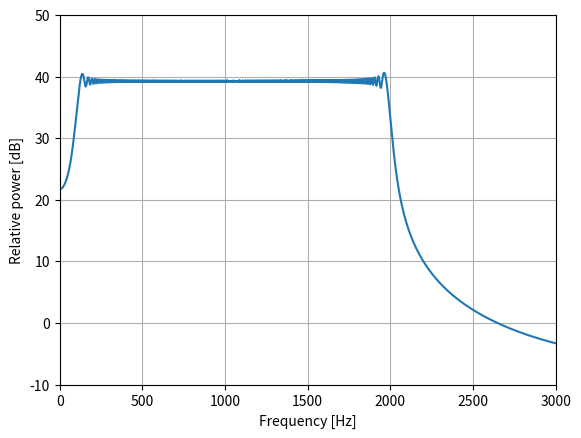

Here is the Python script that generated this plot:
import matplotlib.pyplot as plt
import numpy as np

fs = 8000
T = 1
f1 = 100
f2 = 2000
k = (f2 - f1) / T
t = np.arange(fs * T) / fs
x = np.sin(2 * np.pi * (f1 * t + (k / 2) * t ** 2))

fft_size = 8000
w = np.arange(fft_size) * fs / fft_size
plt.plot(w, 20 * np.log10(np.abs(np.fft.fft(x, fft_size))))
plt.xlabel("Frequency [Hz]")
plt.ylabel("Relative power [dB]")
plt.xlim(0, 3000)
plt.ylim(-10, 50)
plt.grid()
plt.show()
